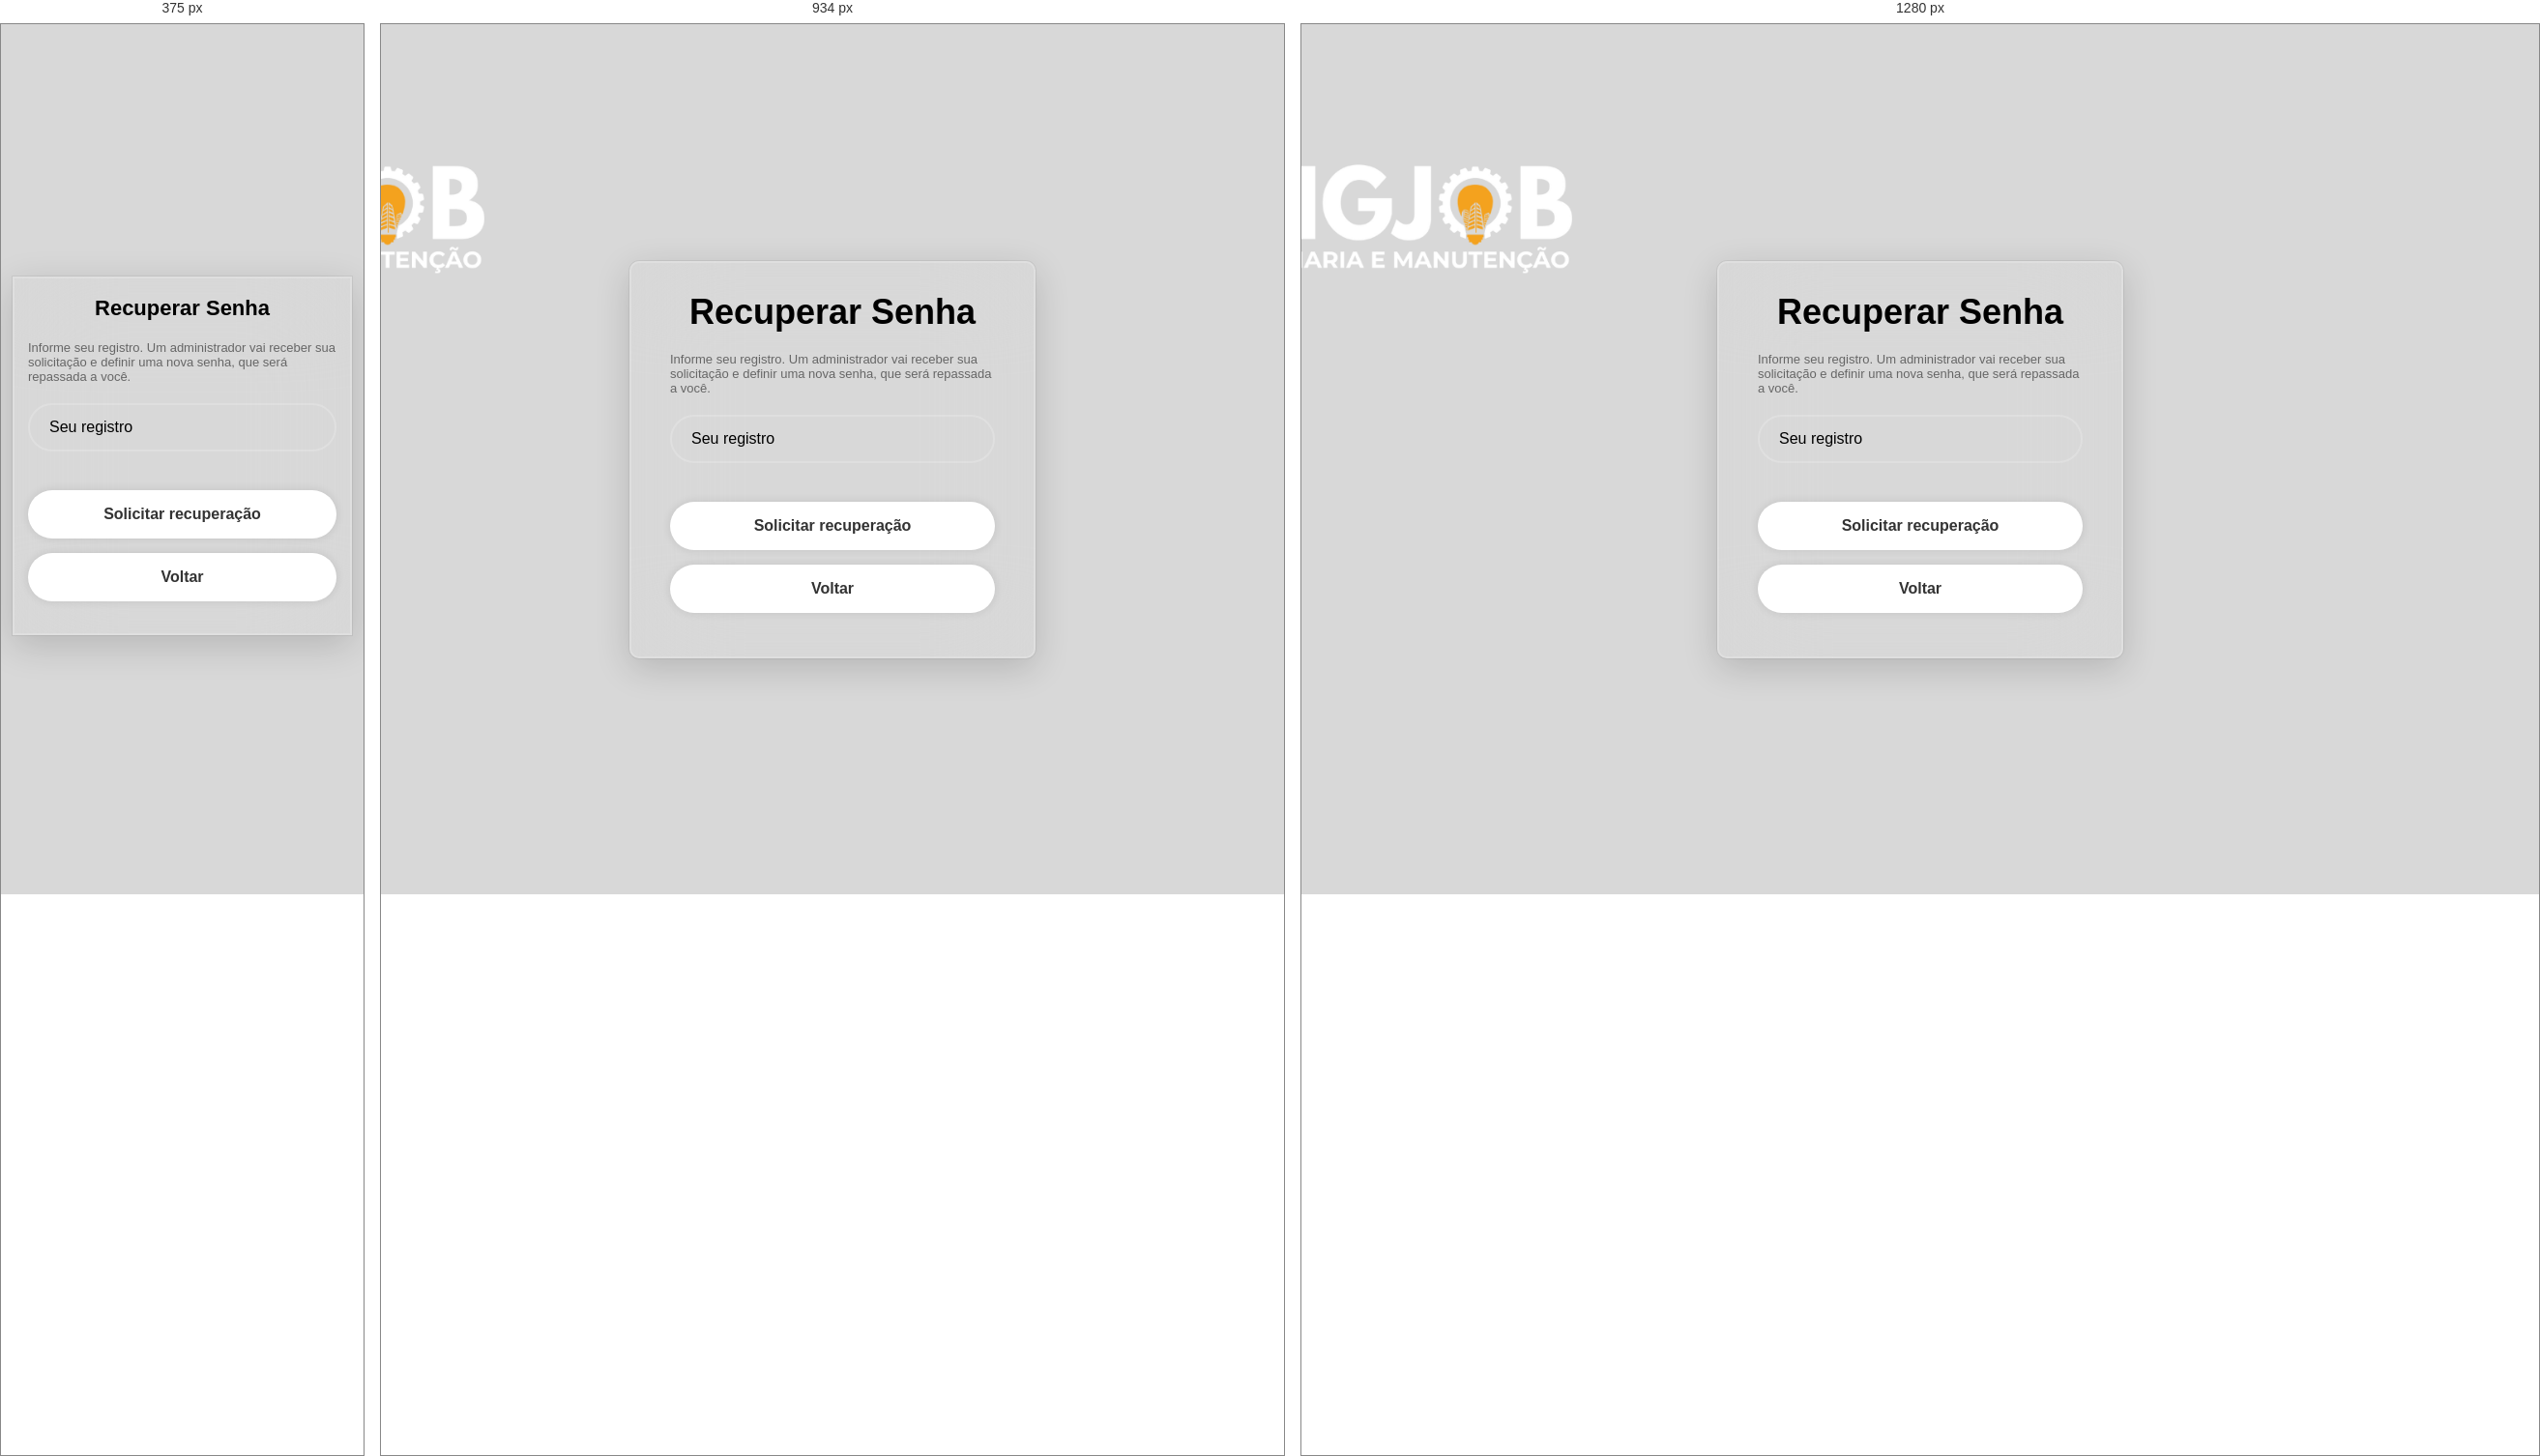
Rendered at 375 px, 934 px and 1280 px, left to right.

<!-- file: usuario.html -->
<!DOCTYPE html>
<html lang="pt-br">
<head>
    <meta charset="UTF-8" />
    <meta name="viewport" content="width=device-width, initial-scale=1" />
    <link href='https://unpkg.com/boxicons@2.1.4/css/boxicons.min.css' rel='stylesheet' />
    <link rel="stylesheet" href="usuario.css">
    <script src="auth-worker.js?v=6"></script>
    <title>Recuperar Senha</title>
  <link rel="stylesheet" href="mobile.css?v=3" />
</head>
<body>
    <main class="container">
        <h1>Recuperar Senha</h1>
        <p style="font-size: 13px; color: #666; margin-bottom: 16px;">
            Informe seu registro. Um administrador vai receber sua solicitação
            e definir uma nova senha, que será repassada a você.
        </p>
        <div class="input-box">
            <input type="text" id="registroRecuperar" placeholder="Seu registro" inputmode="numeric" required />
            <i class="bx bxs-id-card"></i>
        </div>
        <button onclick="recuperarSenha()">Solicitar recuperação</button>
        <button onclick="window.location.href='login.html'" class="btn-voltar">Voltar</button>
        <p id="resultadoRecuperar"></p>
    </main>

    <script>
        async function recuperarSenha() {
            const registro = document.getElementById("registroRecuperar").value.trim();
            const resultado = document.getElementById("resultadoRecuperar");
            if (!registro) {
                resultado.style.color = "red";
                resultado.textContent = "Por favor, informe o registro.";
                return;
            }

            const botao = document.querySelector("main button:not(.btn-voltar)");
            const textoOriginal = botao.textContent;
            botao.disabled = true;
            botao.textContent = "Enviando...";

            try {
                const resposta = await apiSolicitarReset(registro);
                resultado.style.color = "green";
                resultado.textContent = resposta.mensagem || "Solicitação enviada. Aguarde contato do administrador.";
            } catch (e) {
                resultado.style.color = "red";
                resultado.textContent = "Não foi possível conectar ao servidor. Tente novamente.";
            } finally {
                botao.disabled = false;
                botao.textContent = textoOriginal;
            }
        }
    </script>
  <script src="modal-expandir.js?v=1"></script>
</body>
</html>


/* @media block from mobile.css */
@media (max-width: 768px) {

  html { -webkit-text-size-adjust: 100%; }

  body {
    overflow-x: hidden;
    padding-left: 0 !important;
    padding-right: 0 !important;
  }

  /* Caixas principais: várias páginas tinham largura fixa (420px a
     1050px) — no celular ocupam a tela toda, com respiro menor. */
  .container,
  .container-principal,
  .card-login,
  .wrapper {
    width: 100% !important;
    max-width: 100% !important;
    padding: 18px 14px !important;
    border-radius: 0 !important;
  }

  body:not(.pagina-home) { padding-top: 12px !important; padding-bottom: 20px !important; }

  .container h1 { font-size: 22px !important; }
  .container h2 { font-size: 18px !important; }

  /* Imagens e vídeos nunca passam da tela */
  img, video, canvas, iframe { max-width: 100%; }

  /* Formulários de 2 ou 3 colunas viram 1 coluna */
  form,
  .form-grid,
  .form-modal-grid,
  .grid-impostos,
  .obs-item-grid,
  .resumo-cards,
  .cards-lucro,
  .feriados-grid {
    grid-template-columns: 1fr !important;
  }

  /* Itens de grade/flex podiam ficar mais largos que a tela por causa
     do tamanho "natural" do campo — isso libera eles pra encolher. */
  form > *, .form-grid > *, .form-modal-grid > *, label { min-width: 0; }
  form { padding: 14px !important; }
  input[type="file"] { width: 100%; }
  input:not([type="checkbox"]):not([type="radio"]), select, textarea { width: 100%; box-sizing: border-box; }

  /* No celular o iPhone dá zoom em campo com letra menor que 16px —
     isso empurrava a tela pro lado ao tocar num campo. */
  input, select, textarea { font-size: 16px !important; max-width: 100%; }

  /* Filtros com largura mínima grande (Boletos, Extrato...) passam a
     quebrar linha em vez de estourar a tela. */
  .filtros, .barra-filtros, .filtros-linha, .linha-filtros { flex-wrap: wrap !important; }
  .filtro-busca, .select-simples { min-width: 0 !important; flex: 1 1 100% !important; }

  /* Linhas de botões quebram linha em vez de sair da tela */
  .barra-acoes, .acoes, .topo-pagina, .abas, .botoes, .modal-rodape,
  .proposta-acoes, .card-acoes { flex-wrap: wrap !important; gap: 8px; }

  /* Tabelas largas: rolam de lado DENTRO delas, sem empurrar a página */
  table:not(.tabela-resumo-impostos) {
    display: block;
    width: 100% !important;
    overflow-x: auto;
    -webkit-overflow-scrolling: touch;
    white-space: nowrap;
  }
  /* EXCEÇÃO: a grade do calendário (FullCalendar) também é feita de
     tabelas — ela precisa continuar sendo tabela normal, senão os dias
     ficam embaralhados e não dá pra tocar num dia pra agendar. */
  .fc table {
    display: table !important;
    width: 100% !important;
    overflow: visible !important;
    white-space: normal !important;
  }
  .itens-tabela textarea { white-space: normal; min-width: 240px; }
  /* Tabela de itens do orçamento: cada coluna com um mínimo legível
     (a tabela rola de lado com o dedo). */
  .itens-tabela tr.linha-item-principal td:first-child { min-width: 210px; }
  .itens-tabela td input, .itens-tabela td select { min-width: 76px; }

  /* Janelas (modais) ocupam quase a tela toda e rolam por dentro */
  .modal-caixa, .modal-caixa-grande, .modal-content, .modal-conteudo, .modal-box {
    width: 96vw !important;
    max-width: 96vw !important;
    max-height: 92vh;
    overflow-y: auto;
    padding: 18px 14px !important;
  }

  /* Cadastro de usuários (gerenciarcontas) */
  .lista-checkbox-permissao { grid-template-columns: 1fr !important; }

  /* Painel de notificações não sai da tela */
  #painelNotificacoes { width: calc(100vw - 24px) !important; max-width: 360px; }
}

/* @media block from mobile.css */
@media (max-width: 1100px) {
  .container { max-width: calc(100vw - 24px) !important; box-sizing: border-box; }
  select, input:not([type="checkbox"]):not([type="radio"]) { max-width: 100%; }
}